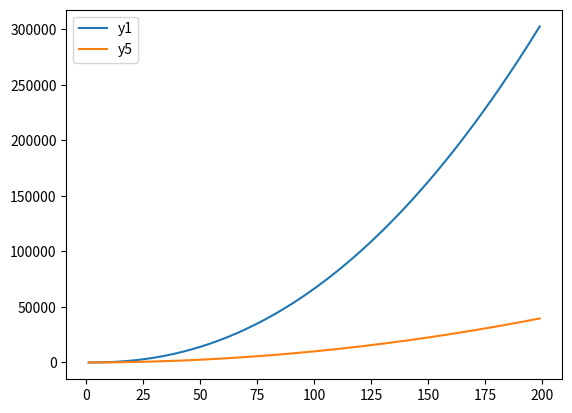

Write the Python code that produced this figure.
import matplotlib.pyplot as plt
import math

def f(n):
  """ logarithmic """
  for i in n:
    yield (math.log(i,2))*(i**2)

def g(n):
  for i in n:
    yield 2**i

def h(n):
  for i in n:
    yield 2**(2**i)

def j(n):
  """ logarithmic """
  for i in n:
    yield i**(math.log(i,2))
 
def k(n):
  for i in n:
    yield i**2


x = range(1,200)

y1 = [ i for i in f(x) ]
#y2 = [ i for i in g(x) ]
#y3 = [ i for i in h(x) ]
#y4 = [ i for i in j(x) ]
y5 = [ i for i in k(x) ]
    
plt.plot(x,y1, label='y1')
#plt.plot(x,y2, label='y2')
#plt.plot(x,y3, label='y3')
#plt.plot(x,y4, label='y4')
plt.plot(x,y5, label='y5')
plt.legend()
plt.show()

